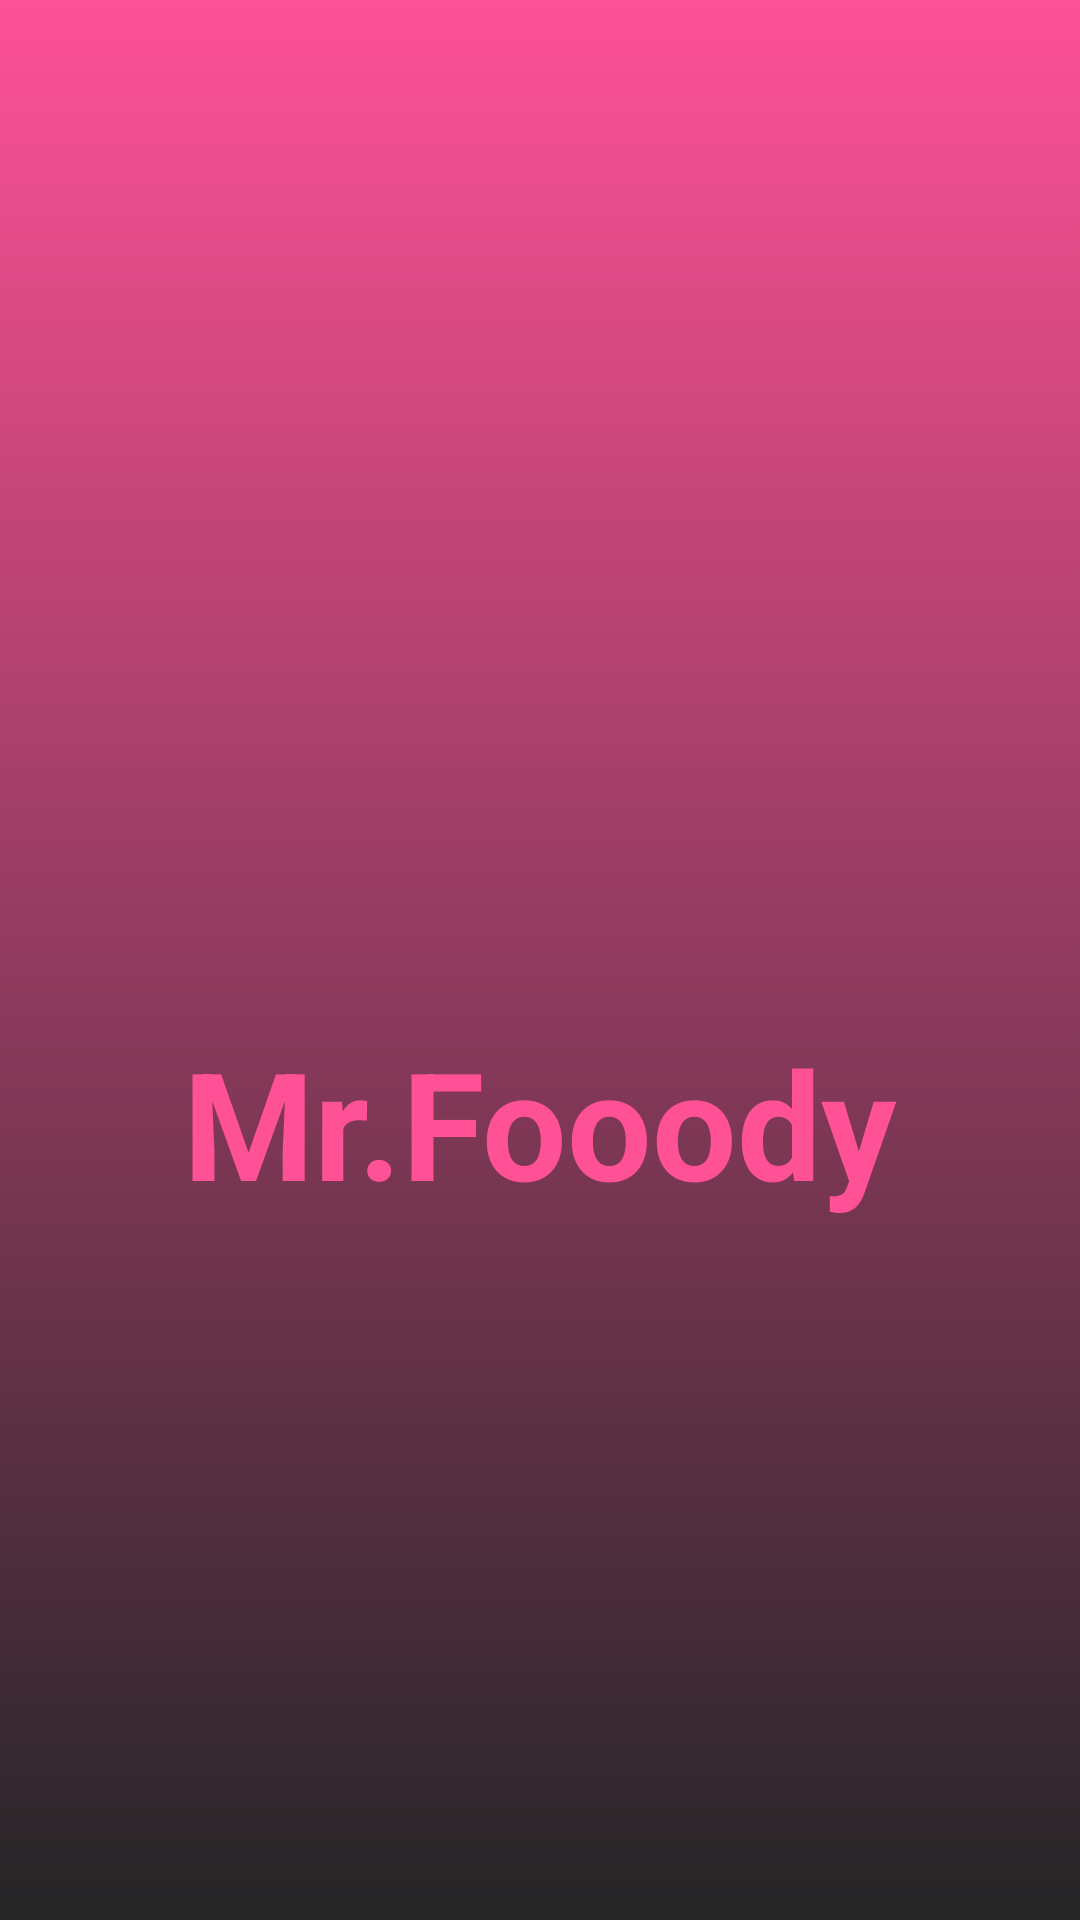

Reconstruct the res/layout file that produces this screen, plus the resources it refers to.
<!-- AndroidManifest.xml: application theme Theme.MrFooody -->
<!-- res/layout/activity_main.xml -->
<?xml version="1.0" encoding="utf-8"?>
<androidx.constraintlayout.widget.ConstraintLayout xmlns:android="http://schemas.android.com/apk/res/android"
    xmlns:app="http://schemas.android.com/apk/res-auto"
    xmlns:tools="http://schemas.android.com/tools"
    android:layout_width="match_parent"
    android:layout_height="match_parent"
    tools:context=".MainActivity"
    android:background="@drawable/gradient_background">

    <ImageView
        android:id="@+id/imageView"
        android:layout_width="200dp"
        android:layout_height="200dp"
        android:src="@drawable/hamburger"
        app:layout_constraintBottom_toBottomOf="parent"
        app:layout_constraintEnd_toEndOf="parent"
        app:layout_constraintStart_toStartOf="parent"
        app:layout_constraintTop_toTopOf="parent"
        app:layout_constraintVertical_bias="0.241" />

    <TextView
        android:layout_width="wrap_content"
        android:layout_height="wrap_content"
        android:text="Mr.Fooody"
        android:textColor="@color/rose"
        android:textSize="50sp"
        android:textStyle="bold"

        app:layout_constraintBottom_toTopOf="@+id/imageView3"
        app:layout_constraintEnd_toEndOf="parent"
        app:layout_constraintStart_toStartOf="parent"
        app:layout_constraintTop_toBottomOf="@+id/imageView"
        app:layout_constraintVertical_bias="0.13" />

    <ImageView
        android:id="@+id/imageView3"
        android:layout_width="wrap_content"
        android:layout_height="wrap_content"
        android:src="@drawable/brand1"
        app:layout_constraintBottom_toBottomOf="parent"
        app:layout_constraintEnd_toEndOf="parent"
        app:layout_constraintHorizontal_bias="0.488"
        app:layout_constraintStart_toStartOf="parent" />

</androidx.constraintlayout.widget.ConstraintLayout>
<!-- resources referenced by this layout -->
<resources>
  <color name="rose">#fe5196</color>
  <!-- drawable gradient_background (drawable) -->
  <?xml version="1.0" encoding="utf-8"?>
  <selector xmlns:android="http://schemas.android.com/apk/res/android">
  
      <item>
          <shape>
              <gradient android:angle="90" android:startColor="#242526" android:endColor="#fe5196" android:type="linear"/>
  
          </shape>
      </item>
  </selector>
  <style name="Theme.MrFooody" parent="Theme.MaterialComponents.DayNight.NoActionBar">
          
          <item name="android:windowFullscreen">true</item>
          <item name="colorPrimary">@color/purple_500</item>
          <item name="colorPrimaryVariant">@color/purple_700</item>
          <item name="colorOnPrimary">@color/white</item>
          
          <item name="colorSecondary">@color/teal_200</item>
          <item name="colorSecondaryVariant">@color/teal_700</item>
          <item name="colorOnSecondary">@color/black</item>
          
          <item name="android:statusBarColor" tools:targetApi="l">?attr/colorPrimaryVariant</item>
          
      </style>
  <color name="purple_500">#FF6200EE</color>
  <color name="purple_700">#FF3700B3</color>
  <color name="white">#FFFFFFFF</color>
  <color name="teal_200">#FF03DAC5</color>
  <color name="teal_700">#FF018786</color>
  <color name="black">#FF000000</color>
</resources>
